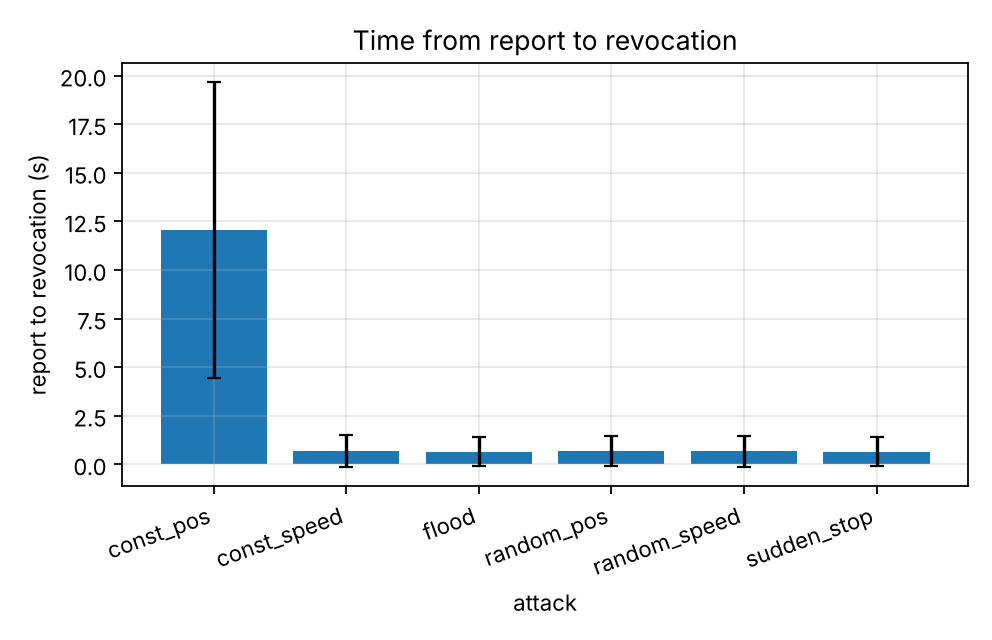

The table this chart was drawn from, first rows:
series, attack, report_to_revocation_s_mean, report_to_revocation_s_mean_ci95
, const_pos, 12.04, 7.607
, const_speed, 0.6784, 0.8221
, flood, 0.6551, 0.7326
, random_pos, 0.6828, 0.7881
, random_speed, 0.6761, 0.7925
, sudden_stop, 0.6496, 0.756
